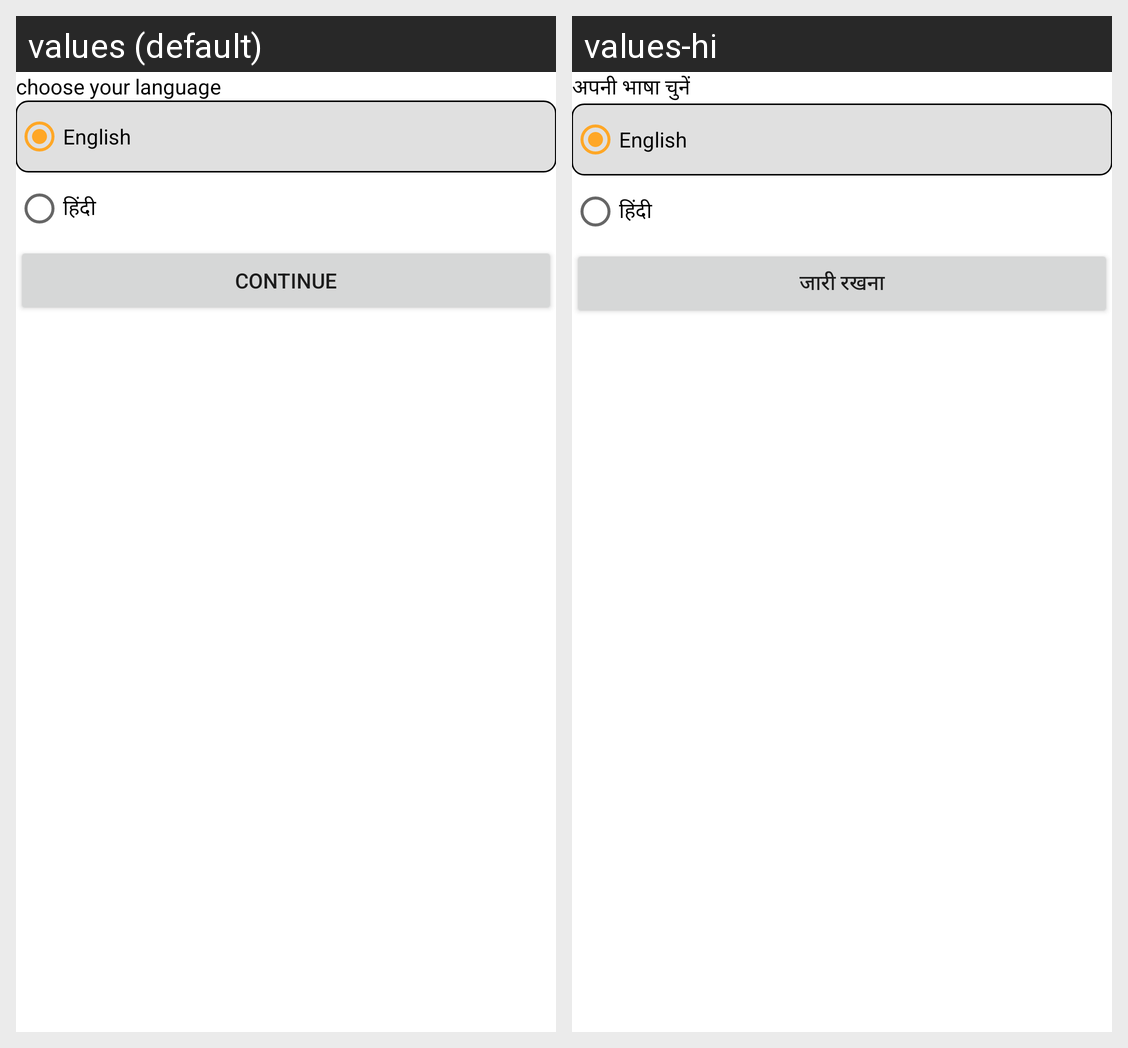

Strings drawn on this Android screen and how each of the app's shown locales translates them:
Android screen res/layout/fragment_select_language.xml rendered under 2 locales, left to right: values (default), values-hi. Device: Nexus 5 (rendered at 1080×1920; each locale shown at half size, 540×960, under a caption strip naming it); theme Theme.ECommerceGrocery.
Strings drawn on this screen, with the default value and each locale's value (text and hints the layout hard-codes, and strings that could not be matched under every locale, appear in the picture but are not listed):

choose_your_language
  values: choose your language
  values-hi: अपनी भाषा चुनें

english
  values: English
  values-hi: English

hindi
  values: हिंदी
  values-hi: हिंदी

continue_text
  values: Continue
  values-hi: जारी रखना
